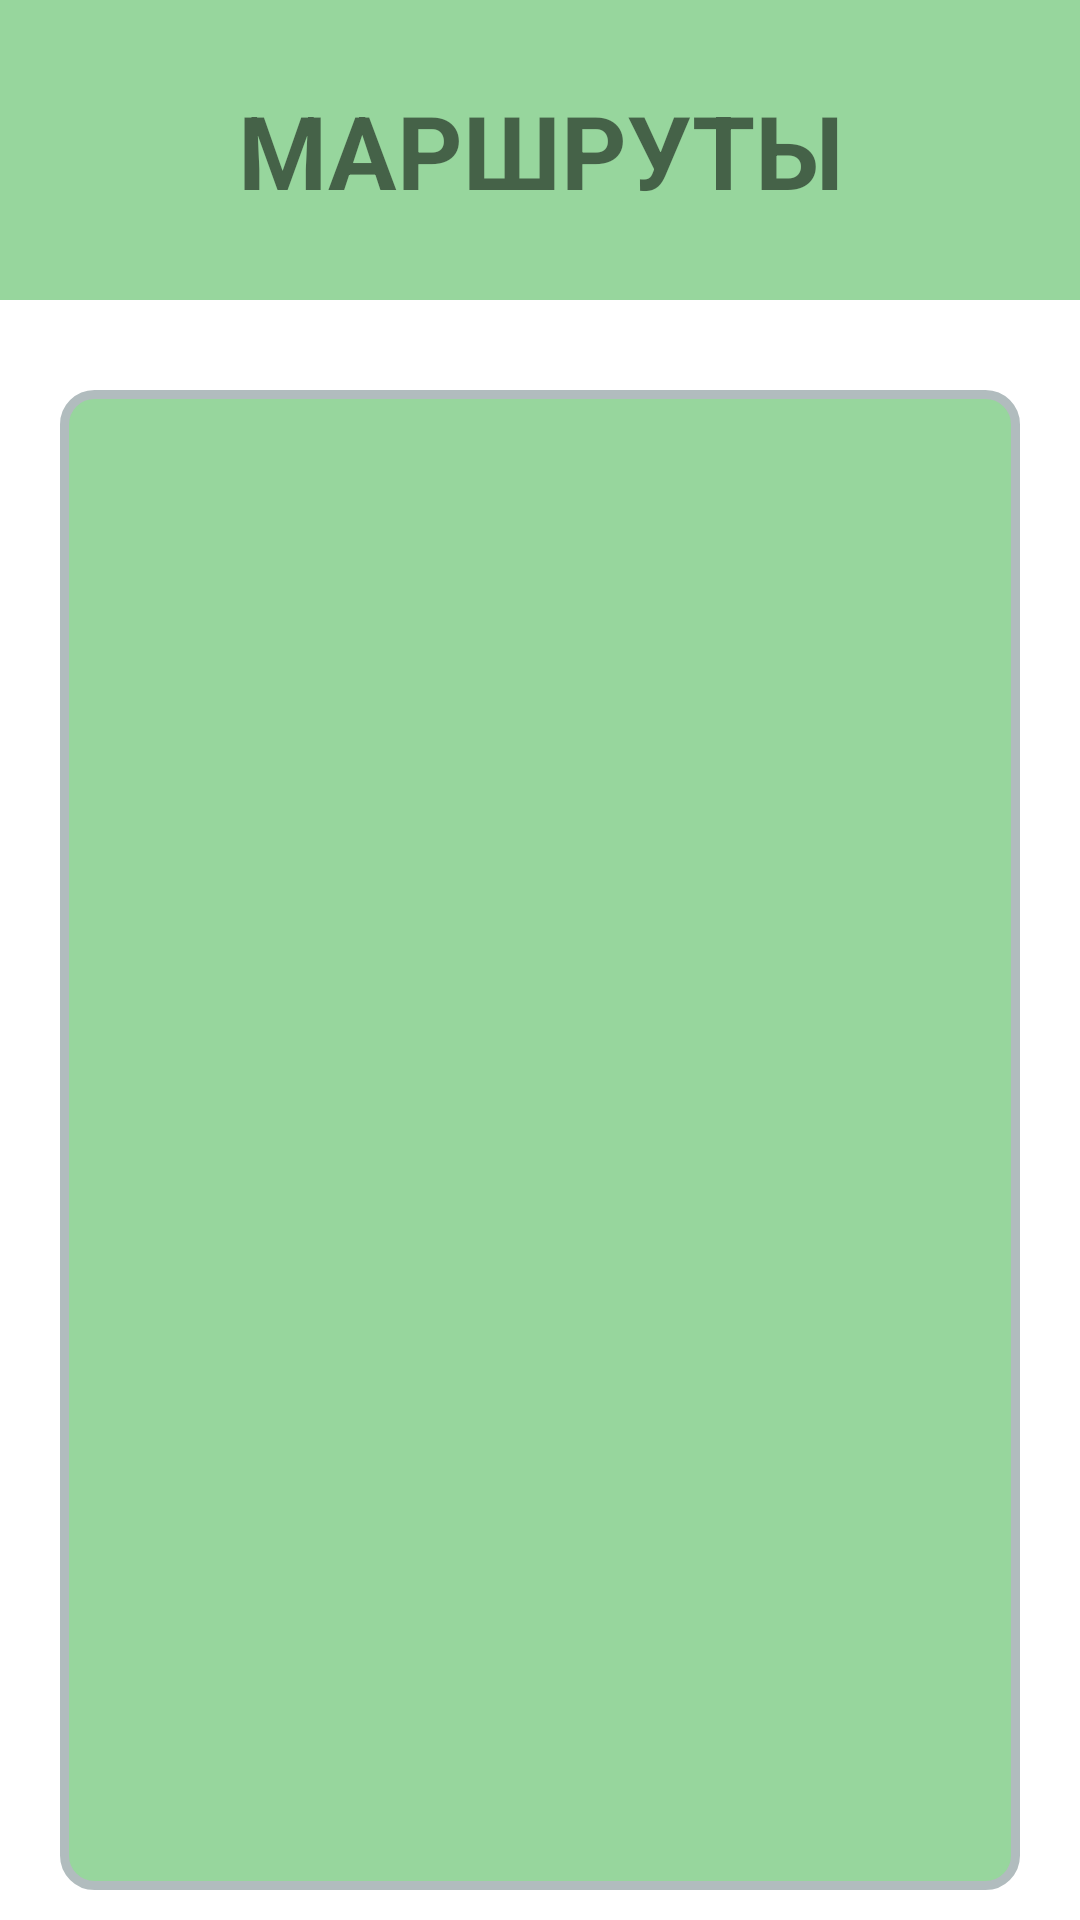

Reconstruct the res/layout file that produces this screen, plus the resources it refers to.
<!-- AndroidManifest.xml: application theme Theme.YandexMaps -->
<!-- res/layout/fragment_paths.xml -->
<?xml version="1.0" encoding="utf-8"?>
<LinearLayout xmlns:android="http://schemas.android.com/apk/res/android"
    xmlns:app="http://schemas.android.com/apk/res-auto"
    xmlns:tools="http://schemas.android.com/tools"
    android:layout_width="match_parent"
    android:layout_height="match_parent"
    android:backgroundTint="@color/background"
    android:orientation="vertical"
    android:gravity="center|top"
    tools:context=".FragmentPaths">

    <TextView
        android:id="@+id/pathsTitle"
        android:layout_width="match_parent"
        android:layout_height="100dp"
        android:background="@color/title"
        android:gravity="center"
        android:text="@string/appPaths"
        android:textAlignment="center"
        android:textAllCaps="true"
        android:textSize="34sp"
        android:textStyle="bold"
        android:typeface="normal" />

    <ScrollView
        android:layout_marginHorizontal="20dp"
        android:background="@drawable/module"
        android:layout_marginTop="30dp"
        android:layout_width="match_parent"
        android:layout_height="500dp">

        <LinearLayout
            android:id="@+id/pathsList"
            android:layout_width="match_parent"
            android:layout_height="match_parent"
            android:orientation="vertical" />
    </ScrollView>

</LinearLayout>
<!-- resources referenced by this layout -->
<resources>
  <color name="background">#E9EDE9</color>
  <color name="title">#97D69D</color>
  <!-- drawable module (drawable) -->
  <?xml version="1.0" encoding="UTF-8"?>
  <shape xmlns:android="http://schemas.android.com/apk/res/android">
      <solid android:color="@color/title"/>
      <stroke android:width="3dp" android:color="#B1BCBE" />
      <corners android:radius="10dp"/>
      <padding android:left="0dp" android:top="0dp" android:right="0dp" android:bottom="0dp" />
  </shape>
  <string name="appPaths">Маршруты</string>
  <style name="Theme.YandexMaps" parent="Theme.MaterialComponents.DayNight.NoActionBar">
          
          <item name="colorPrimary">@color/purple_500</item>
          <item name="colorPrimaryVariant">@color/purple_700</item>
          <item name="colorOnPrimary">@color/white</item>
          
          <item name="colorSecondary">@color/teal_200</item>
          <item name="colorSecondaryVariant">@color/teal_700</item>
          <item name="colorOnSecondary">@color/black</item>
          
          <item name="android:statusBarColor" tools:targetApi="l">?attr/colorPrimaryVariant</item>
          
      </style>
  <color name="purple_500">#FF6200EE</color>
  <color name="purple_700">#2C502A</color>
  <color name="white">#FFFFFFFF</color>
  <color name="teal_200">#FF03DAC5</color>
  <color name="teal_700">#FF018786</color>
  <color name="black">#FF000000</color>
</resources>
